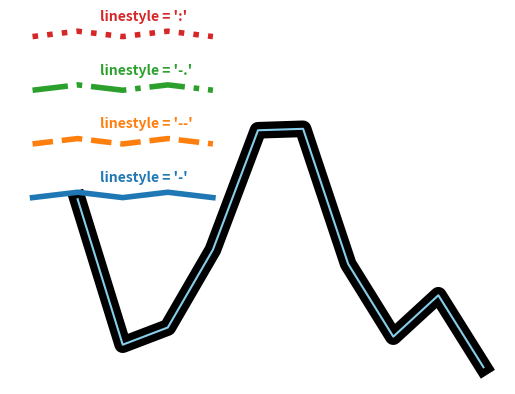

The matplotlib source for this figure:
import matplotlib.pyplot as plt
import numpy as np
import pandas as pd
df=pd.DataFrame({'x_values': range(1,11), 'y_values': np.random.randn(10) })

# Draw plot
plt.plot( 'x_values', 'y_values', data=df, color='black', linewidth=12)
#pltraw line chart by modifiying transparency of the line
plt.plot( 'x_values', 'y_values', data=df, color='skyblue', alpha=1)

# Show plot
plt.show()

plt.plot( [1,1.1,1,1.1,1], linestyle='-' , linewidth=4)
plt.text(1.5, 1.3, "linestyle = '-' ", horizontalalignment='left', size='medium', color='C0', weight='semibold')
plt.plot( [2,2.1,2,2.1,2], linestyle='--' , linewidth=4 )
plt.text(1.5, 2.3, "linestyle = '--' ", horizontalalignment='left', size='medium', color='C1', weight='semibold')
plt.plot( [3,3.1,3,3.1,3], linestyle='-.' , linewidth=4 )
plt.text(1.5, 3.3, "linestyle = '-.' ", horizontalalignment='left', size='medium', color='C2', weight='semibold')
plt.plot( [4,4.1,4,4.1,4], linestyle=':' , linewidth=4 )
plt.text(1.5, 4.3, "linestyle = ':' ", horizontalalignment='left', size='medium', color='C3', weight='semibold')
plt.axis('off')
plt.show()
